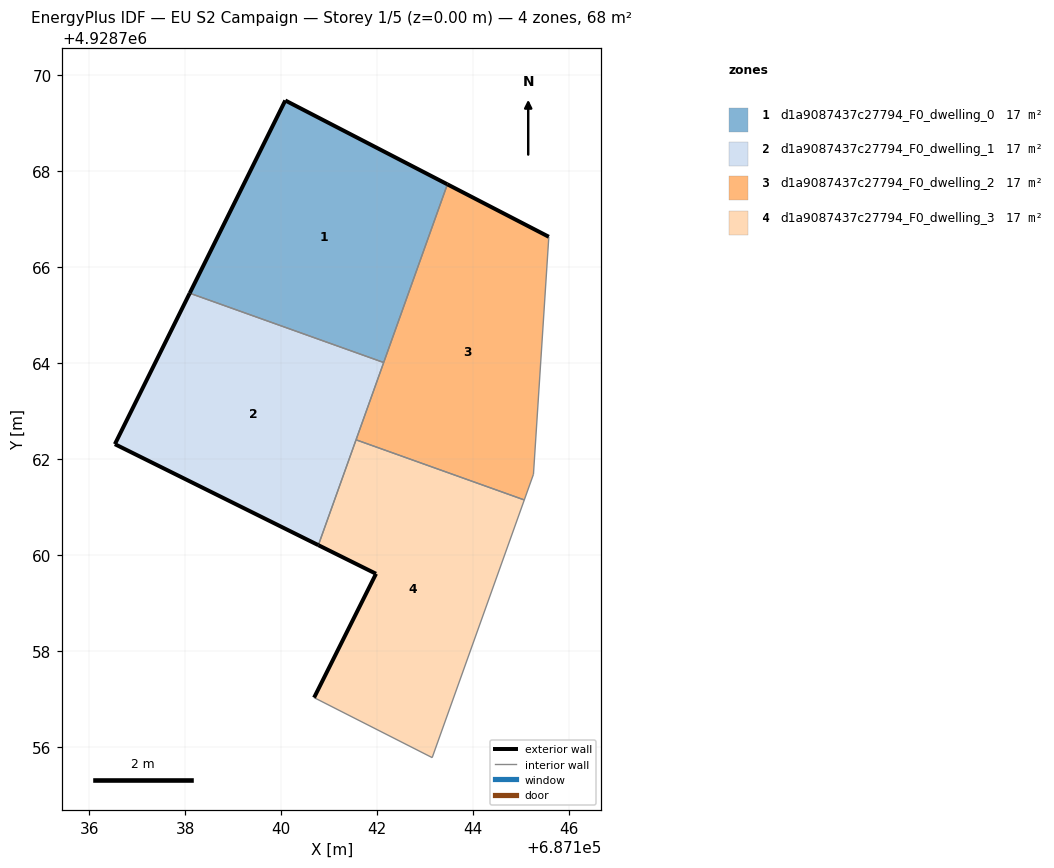
=== STOREY PLAN SPEC (per zone: floor XY polygon, exterior-wall plan segments, windows/doors) ===
zone 1: d1a9087437c27794_F0_dwelling_0  (17.0 m²)
  floor: (687142.13, 4928764.01) (687143.46, 4928767.72) (687140.08, 4928769.47) (687138.09, 4928765.46)
  exterior wall: (687138.09, 4928765.46) – (687140.08, 4928769.47)  [4.5 m]
  exterior wall: (687140.08, 4928769.47) – (687143.46, 4928767.72)  [3.8 m]
  interior walls: 2
zone 2: d1a9087437c27794_F0_dwelling_1  (17.0 m²)
  floor: (687140.77, 4928760.21) (687142.13, 4928764.01) (687138.09, 4928765.46) (687136.53, 4928762.31)
  exterior wall: (687140.77, 4928760.21) – (687136.53, 4928762.31)  [4.7 m]
  exterior wall: (687136.53, 4928762.31) – (687138.09, 4928765.46)  [3.5 m]
  interior walls: 3
zone 3: d1a9087437c27794_F0_dwelling_2  (17.0 m²)
  floor: (687145.06, 4928761.15) (687145.25, 4928761.68) (687145.57, 4928766.63) (687143.46, 4928767.72) (687141.56, 4928762.40)
  exterior wall: (687143.46, 4928767.72) – (687145.57, 4928766.63)  [2.4 m]
  interior walls: 5
zone 4: d1a9087437c27794_F0_dwelling_3  (17.0 m²)
  floor: (687143.14, 4928755.78) (687145.06, 4928761.15) (687141.56, 4928762.40) (687140.77, 4928760.21) (687141.97, 4928759.61) (687140.68, 4928757.03)
  exterior wall: (687140.68, 4928757.03) – (687141.97, 4928759.61)  [2.9 m]
  exterior wall: (687141.97, 4928759.61) – (687140.77, 4928760.21)  [1.3 m]
  interior walls: 4

=== DERIVED (storey summary) ===
Building: EU S2 Campaign
Storey: 1 of 5  (floor level z = 0.00 m)
Storey gross floor area: 67.9 m²
Zones on this storey: 4
  - d1a9087437c27794_F0_dwelling_0: floor 17.0 m²; exterior wall 8.3 m (24.9 m²); WWR 0.0%
  - d1a9087437c27794_F0_dwelling_1: floor 17.0 m²; exterior wall 8.2 m (24.7 m²); WWR 0.0%
  - d1a9087437c27794_F0_dwelling_2: floor 17.0 m²; exterior wall 2.4 m (7.1 m²); WWR 0.0%
  - d1a9087437c27794_F0_dwelling_3: floor 17.0 m²; exterior wall 4.2 m (12.7 m²); WWR 0.0%
Zone adjacency (shared interzone walls):
  - d1a9087437c27794_F0_dwelling_0 ↔ d1a9087437c27794_F0_dwelling_1
  - d1a9087437c27794_F0_dwelling_0 ↔ d1a9087437c27794_F0_dwelling_2
  - d1a9087437c27794_F0_dwelling_1 ↔ d1a9087437c27794_F0_dwelling_2
  - d1a9087437c27794_F0_dwelling_1 ↔ d1a9087437c27794_F0_dwelling_3
  - d1a9087437c27794_F0_dwelling_2 ↔ d1a9087437c27794_F0_dwelling_3